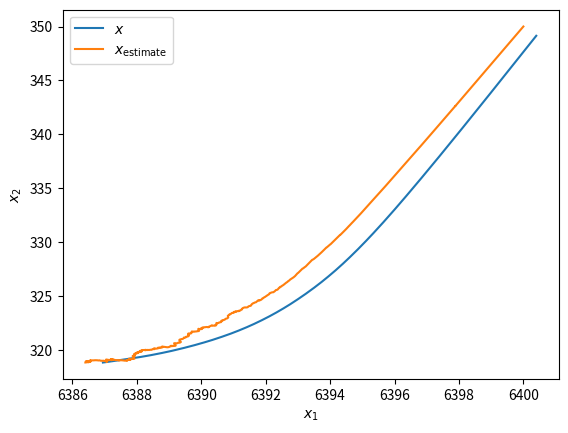
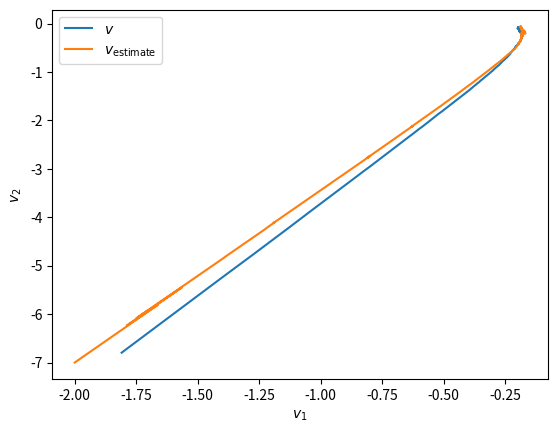
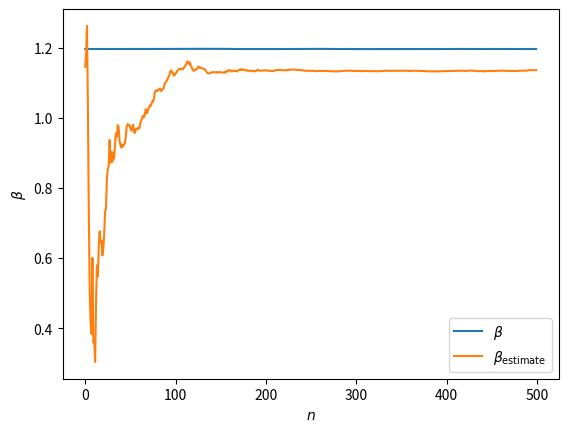

The matplotlib source for these figures, in order:
# ---
# jupyter:
#   jupytext:
#     text_representation:
#       extension: .py
#       format_name: percent
#       format_version: '1.3'
#       jupytext_version: 1.16.4
#   kernelspec:
#     display_name: Python 3 (ipykernel)
#     language: python
#     name: python3
# ---

# %%
# SPDX-License-Identifier: GPL-3.0-or-later
#
# noteboook.py -- ps5: unscented kalman filter
# [redacted]

# ruff: noqa: E402

# %%
import matplotlib.pyplot as plt
import numpy as np

from collections import namedtuple

from numpy.linalg import (
    cholesky,
    inv,
    norm,
)

# %% [markdown]
# ## System Model Equations


# %%
def uhl_process(x, Q_cholesky=None, *, rng=None):
    beta_0 = 0.597983

    G_m_0 = 3.986e5
    R_0 = 6374
    H_0 = 13.406

    if Q_cholesky is None:
        Q_cholesky = np.diag(np.sqrt([0, 0, 2.4064e-5, 2.4064e-5, 0]))

    beta = beta_0 * np.exp(x[4])

    R = norm(x[:2])
    V = norm(x[2:4])
    D = -beta * V * np.exp((R_0 - R) / H_0)
    G = np.array([-G_m_0 / R**3])

    if rng is None:
        rng = np.random.default_rng()

    N = x.shape[0]

    v = Q_cholesky @ rng.normal(0, 1, (N, 1))

    x_dot = (
        np.array([x[2], x[3], D * x[2] + G * x[0], D * x[3] + G * x[1], [0]])
        + v
    )

    return x_dot


# %%
def uhl_process_simulation(x, t, dt, method="e", Q_cholesky=None, *, rng=None):
    assert method == "e" or method == "m"

    x_update = (
        uhl_process(x, Q_cholesky, rng=rng)
        if method == "e"
        else uhl_process(
            x + dt / 2 * uhl_process(x, np.zeros((x.shape[0], x.shape[0]))),
            Q_cholesky,
            rng=rng,
        )
    )

    x_update = x + dt * x_update

    return x_update


# %%
def uhl_measurement(x, Q_cholesky=None, *, rng=None):
    RADAR_CENTER = np.array([[6375, 0]]).T

    if Q_cholesky is None:
        Q_cholesky = np.diag(np.sqrt([1, 17e-3]))

    if rng is None:
        rng = np.random.default_rng()

    y = np.array(
        [
            np.array([norm(x[:2] - RADAR_CENTER)]),
            np.arctan2(x[1] - RADAR_CENTER[1], x[0] - RADAR_CENTER[0]),
        ]
    ) + Q_cholesky @ rng.normal(0, 1, (2, 1))

    return y


# %% [markdown]
# ## Theory and Setup


# %%
def gen_sigma_points(mu, C_cholesky):
    N_x = C_cholesky.shape[-1]

    assert mu.shape == (N_x, 1)
    assert C_cholesky.shape == (N_x, N_x)

    w = np.ones(2 * N_x + 1) / 3
    w[1:] = (1 - w[1:]) / (2 * N_x)

    sigma_points = np.concatenate(
        [
            np.sqrt(N_x / (1 - w[0])) * np.eye(N_x, N_x + 1, 1),
            -np.sqrt(N_x / (1 - w[0])) * np.eye(N_x),
        ],
        axis=1,
    )

    sigma_points = mu + (C_cholesky @ sigma_points)

    return w, sigma_points


# %%
def gen_sigma_mean(w, sigma_points):
    assert w.shape[-1] == sigma_points.shape[-1]
    assert sigma_points.ndim >= 2

    return np.sum(w * sigma_points, axis=1).reshape(-1, 1)


# %%
def gen_sigma_covariance(w, sigma_points_x, sigma_points_y=None):
    if sigma_points_y is None:
        sigma_points_y = sigma_points_x

    assert sigma_points_x.shape[-1] == sigma_points_y.shape[-1]
    assert w.shape[-1] == sigma_points_x.shape[-1]

    mu_x = gen_sigma_mean(w, sigma_points_x)
    mu_y = gen_sigma_mean(w, sigma_points_y)

    return (w * (sigma_points_x - mu_x)) @ (sigma_points_y - mu_y).T


# %% [markdown]
# Show that the empirical mean of the proposed sigma points is 0, the
# empirical covariance is $I$, the empirical skewness of each component
# is 0, and the empirical kurtosis of each component is $N_x / (1 -
# \omega_0)$. Evaluate this and compare to the kurtosis of Gaussian and
# comment. Show that selecting $w_0$ to get the kurtosis of 3 would
# require $w_0 < 0$, which is problematic. This set of sigma points does
# not match Gaussian kurtosis, but avoids negative weights.

# %%
N_x = 5

w, sigma_points = gen_sigma_points(np.zeros((N_x, 1)), np.eye(N_x))

# %%
mu_sigma_points = gen_sigma_mean(w, sigma_points)

# %% tags=["active-ipynb"]
mu_sigma_points

# %%
C_sigma_points = gen_sigma_covariance(w, sigma_points)

# %% tags=["active-ipynb"]
C_sigma_points

# %%
skew_sigma_points = np.mean((sigma_points - mu_sigma_points) ** 3, axis=1)
skew_sigma_points = skew_sigma_points / np.diagonal(C_sigma_points) ** 3

# %% tags=["active-ipynb"]
skew_sigma_points

# %%
kurtosis_sigma_points = np.sum(w * (sigma_points**4), axis=1)

# %% tags=["active-ipynb"]
kurtosis_sigma_points

# %% tags=["active-ipynb"]
1 / (2 * w[1])

# %%
kurtosis_sigma_points_excess = kurtosis_sigma_points - 3

# %% tags=["active-ipynb"]
kurtosis_sigma_points_excess

# %% [markdown]
# We have excess kurtosis which suggests the probability of a large
# deviation from the mean is greater than for the Gaussian distribution
# with the same variance.

# %%
w_0_gaussian_kurtosis = 1 - (N_x / 3)

assert w_0_gaussian_kurtosis < 0

# %% tags=["active-ipynb"]
w_0_gaussian_kurtosis

# %%
UkfState = namedtuple(
    "UkfState",
    ["Q_x", "Q_x_cholesky", "Q_y", "Q_y_cholesky", "measurement", "process"],
)
UkfOutput = namedtuple(
    "UkfOutput",
    ["K_prediction", "K_estimate", "x_prediction", "x_estimate"],
)


# %%
def ukf(state, K_prediction, x_prediction, y, n):
    w, sigma_points_x_prediction = gen_sigma_points(
        x_prediction, cholesky(K_prediction)
    )

    sigma_points_y_prediction = np.zeros(
        (y.shape[-2], sigma_points_x_prediction.shape[-1])
    )

    for i in range(sigma_points_x_prediction.shape[-1]):
        sigma_points_y_prediction[:, i : i + 1] = state.measurement(
            sigma_points_x_prediction[:, i : i + 1],
            np.zeros(state.Q_y_cholesky.shape),
        )

    y_prediction = gen_sigma_mean(w, sigma_points_y_prediction)

    K_xy_prediction = gen_sigma_covariance(
        w, sigma_points_x_prediction, sigma_points_y_prediction
    )
    K_yy_prediction = (
        gen_sigma_covariance(w, sigma_points_y_prediction) + state.Q_y
    )

    alpha = y - y_prediction
    G = K_xy_prediction @ inv(K_yy_prediction)
    x_estimate = x_prediction + (G @ alpha)
    K_estimate = K_prediction - (G @ K_yy_prediction @ G.T)

    w, sigma_points_x_estimate = gen_sigma_points(
        x_estimate, cholesky(K_estimate)
    )

    sigma_points_x_prediction = np.zeros(sigma_points_x_estimate.shape)

    for i in range(sigma_points_x_estimate.shape[-1]):
        sigma_points_x_prediction[:, i : i + 1] = state.process(
            sigma_points_x_estimate[:, i : i + 1], n, state.Q_x_cholesky
        )

    x_prediction = gen_sigma_mean(w, sigma_points_x_prediction)
    K_prediction = (
        gen_sigma_covariance(w, sigma_points_x_prediction) + state.Q_x
    )

    return UkfOutput(K_prediction, K_estimate, x_prediction, x_estimate)


# %% [markdown]
# ## Initial Conditions

# %%
Q_x = np.diag([10e-8, 10e-8, 2.404e-5, 2.404e-5, 10e-8])
Q_y = np.diag([1, 10e-3])

# %%
x = [np.array([[6400.4, 349.14, -1.8093, -6.7967, 0.6932]]).T]
y = []

x_prediction = [np.array([[6400, 350, -2, -7, 0.65]]).T]
x_estimate = []

K_prediction = [np.diag([10e-4, 10e-4, 10e-4, 10e-4, 1])]
K_estimate = []

# %%
DT = 0.1
STEPS = 500

# %% [markdown]
# ## Experiment

# %%
SEED = 0x557CD11

rng = np.random.default_rng(SEED)

# %%
state = UkfState(
    Q_x=Q_x,
    Q_x_cholesky=cholesky(Q_x),
    Q_y=Q_y,
    Q_y_cholesky=cholesky(Q_y),
    measurement=lambda x, Q_cholesky: uhl_measurement(x, Q_cholesky, rng=rng),
    process=lambda x, n, Q_cholesky: uhl_process_simulation(
        x, n * DT, DT, "m", Q_cholesky, rng=rng
    ),
)

# %%
for n in range(STEPS):
    x += [
        uhl_process_simulation(
            x[n], n * DT, DT, "m", state.Q_x_cholesky, rng=rng
        )
    ]
    y += [uhl_measurement(x[n], rng=rng)]

    out = ukf(state, K_prediction[n], x_prediction[n], y[n], n)

    K_prediction += [out.K_prediction]
    K_estimate += [out.K_estimate]
    x_prediction += [out.x_prediction]
    x_estimate += [out.x_estimate]


# %% [markdown]
# 1. Plot the actual position and estimated trajectory.

# %%
x = np.stack(x[:-1])
x_estimate = np.stack(x_estimate)

# %%
plt.figure()
plt.plot(x.squeeze()[:, 0], x.squeeze()[:, 1])
plt.plot(x_estimate.squeeze()[:, 0], x_estimate.squeeze()[:, 1])
plt.legend([r"$x$", r"$x_\text{estimate}$"])
plt.xlabel(r"$x_1$")
plt.ylabel(r"$x_2$")
plt.show()

# %% [markdown]
# 2. Plot the actual velocity trajectory and estimate.

# %%
plt.figure()
plt.plot(x.squeeze()[:, 2], x.squeeze()[:, 3])
plt.plot(x_estimate.squeeze()[:, 2], x_estimate.squeeze()[:, 3])
plt.legend([r"$v$", r"$v_\text{estimate}$"])
plt.xlabel(r"$v_1$")
plt.ylabel(r"$v_2$")
plt.show()

# %% [markdown]
# 3. Plot the actual $\beta = \beta_0 e^{x_r}$ trajectory and estimate.

# %%
beta_0 = 0.597983
beta = beta_0 * np.exp(x.squeeze()[:, 4])
beta_estimate = beta_0 * np.exp(x_estimate.squeeze()[:, 4])

# %%
plt.figure()
plt.plot(beta)
plt.plot(beta_estimate)
plt.legend([r"$\beta$", r"$\beta_\text{estimate}$"])
plt.xlabel(r"$n$")
plt.ylabel(r"$\beta$")
plt.show()

# %% [markdown]
# ### Comments on Multiple Runs
#
# After running the algorithm multiple times (with a different random
# seed) it varies slightly in the first few time steps but achieves the
# same steady state.
